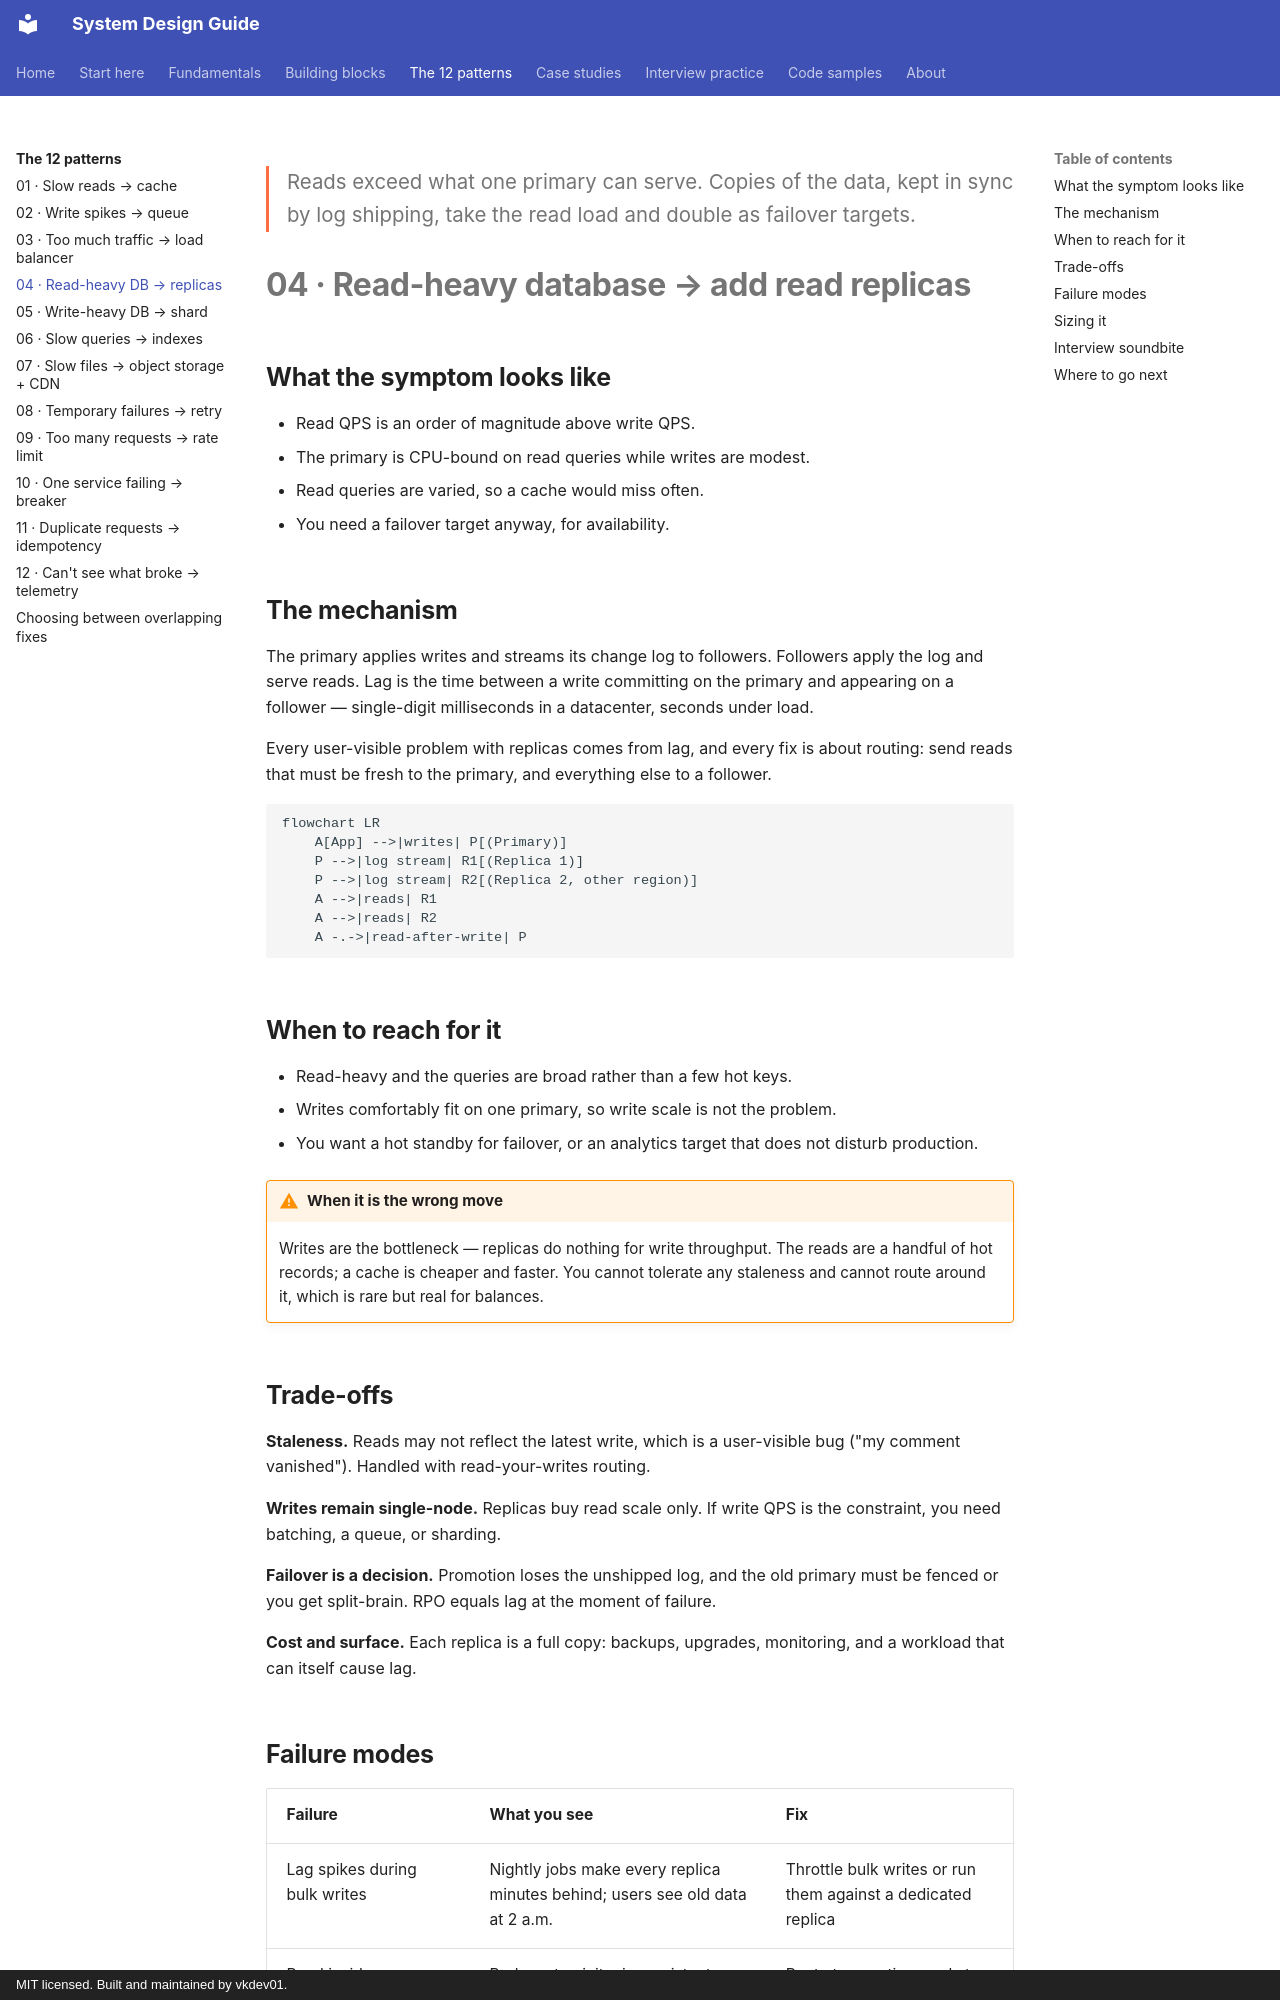

repository: vkdev01/system-design-guide · page: patterns/read-heavy-replicas/index.html · generator: mkdocs · copyright: MIT licensed. Built and maintained by vkdev01.

<p class="lead">Reads exceed what one primary can serve. Copies of the data, kept in sync by log shipping, take the read load and double as failover targets.</p>

# 04 · Read-heavy database → add read replicas

## What the symptom looks like

- Read QPS is an order of magnitude above write QPS.
- The primary is CPU-bound on read queries while writes are modest.
- Read queries are varied, so a cache would miss often.
- You need a failover target anyway, for availability.

## The mechanism

The primary applies writes and streams its change log to followers. Followers apply the
log and serve reads. Lag is the time between a write committing on the primary and appearing on
a follower — single-digit milliseconds in a datacenter, seconds under load.

Every user-visible problem with replicas comes from lag, and every fix is about routing: send
reads that must be fresh to the primary, and everything else to a follower.

```mermaid
flowchart LR
    A[App] -->|writes| P[(Primary)]
    P -->|log stream| R1[(Replica 1)]
    P -->|log stream| R2[(Replica 2, other region)]
    A -->|reads| R1
    A -->|reads| R2
    A -.->|read-after-write| P
```

## When to reach for it

- Read-heavy and the queries are broad rather than a few hot keys.
- Writes comfortably fit on one primary, so write scale is not the problem.
- You want a hot standby for failover, or an analytics target that does not disturb production.

!!! warning "When it is the wrong move"
    Writes are the bottleneck — replicas do nothing for write throughput.
    The reads are a handful of hot records; a cache is cheaper and faster.
    You cannot tolerate any staleness and cannot route around it, which is rare but real for balances.

## Trade-offs

**Staleness.** Reads may not reflect the latest write, which is a user-visible bug ("my comment vanished"). Handled with read-your-writes routing.

**Writes remain single-node.** Replicas buy read scale only. If write QPS is the constraint, you need batching, a queue, or sharding.

**Failover is a decision.** Promotion loses the unshipped log, and the old primary must be fenced or you get split-brain. RPO equals lag at the moment of failure.

**Cost and surface.** Each replica is a full copy: backups, upgrades, monitoring, and a workload that can itself cause lag.
